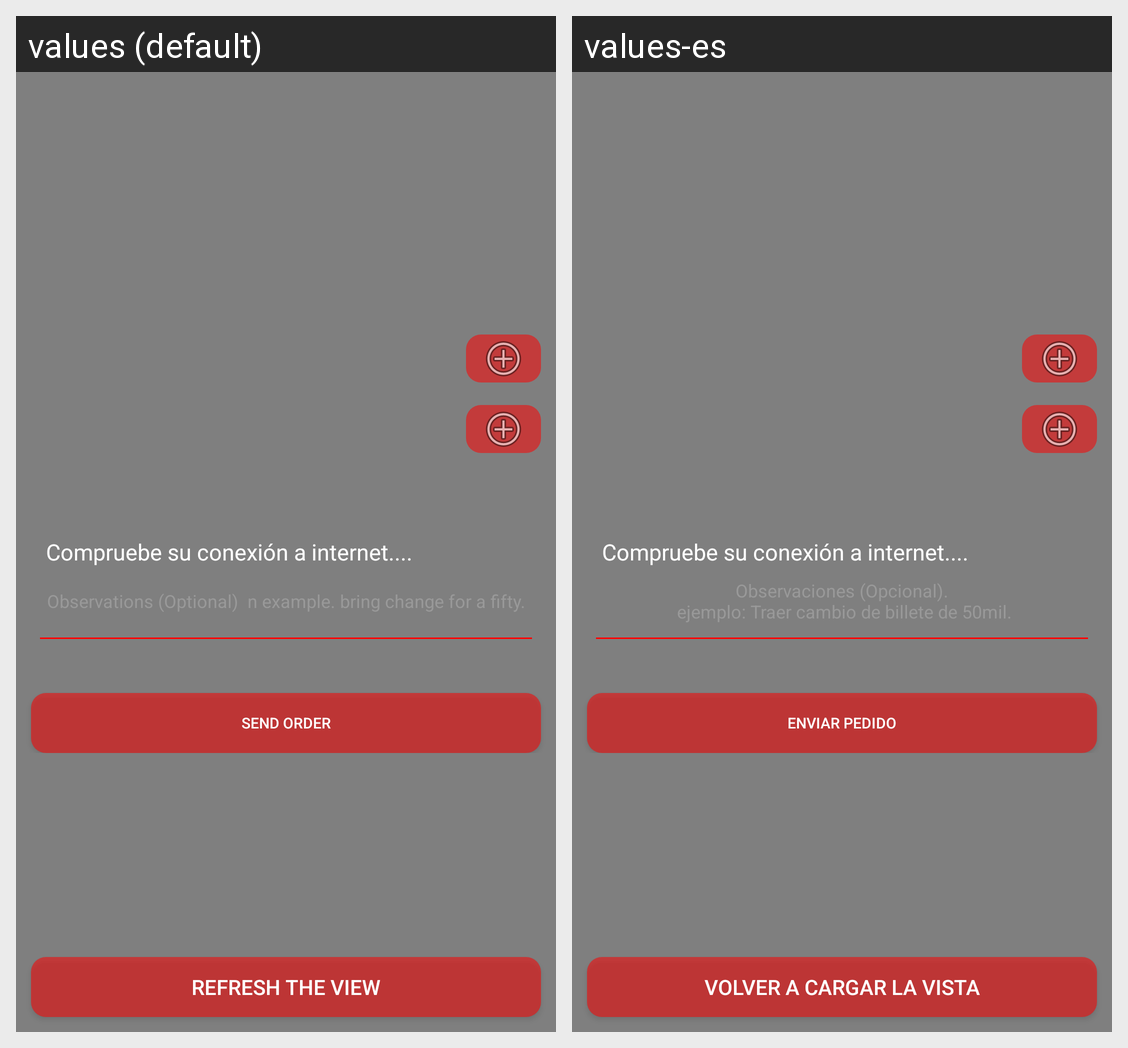

Strings drawn on this Android screen and how each of the app's shown locales translates them:
Android screen res/layout/activity_registrado.xml rendered under 2 locales, left to right: values (default), values-es. Device: Nexus 5 (rendered at 1080×1920; each locale shown at half size, 540×960, under a caption strip naming it); theme AppTheme.
Strings drawn on this screen, with the default value and each locale's value (text and hints the layout hard-codes, and strings that could not be matched under every locale, appear in the picture but are not listed):

text_enviar_pedido
  values: Send order
  values-es: Enviar pedido

volver_cargar_vista
  values: Refresh the view
  values-es: Volver a cargar la vista
